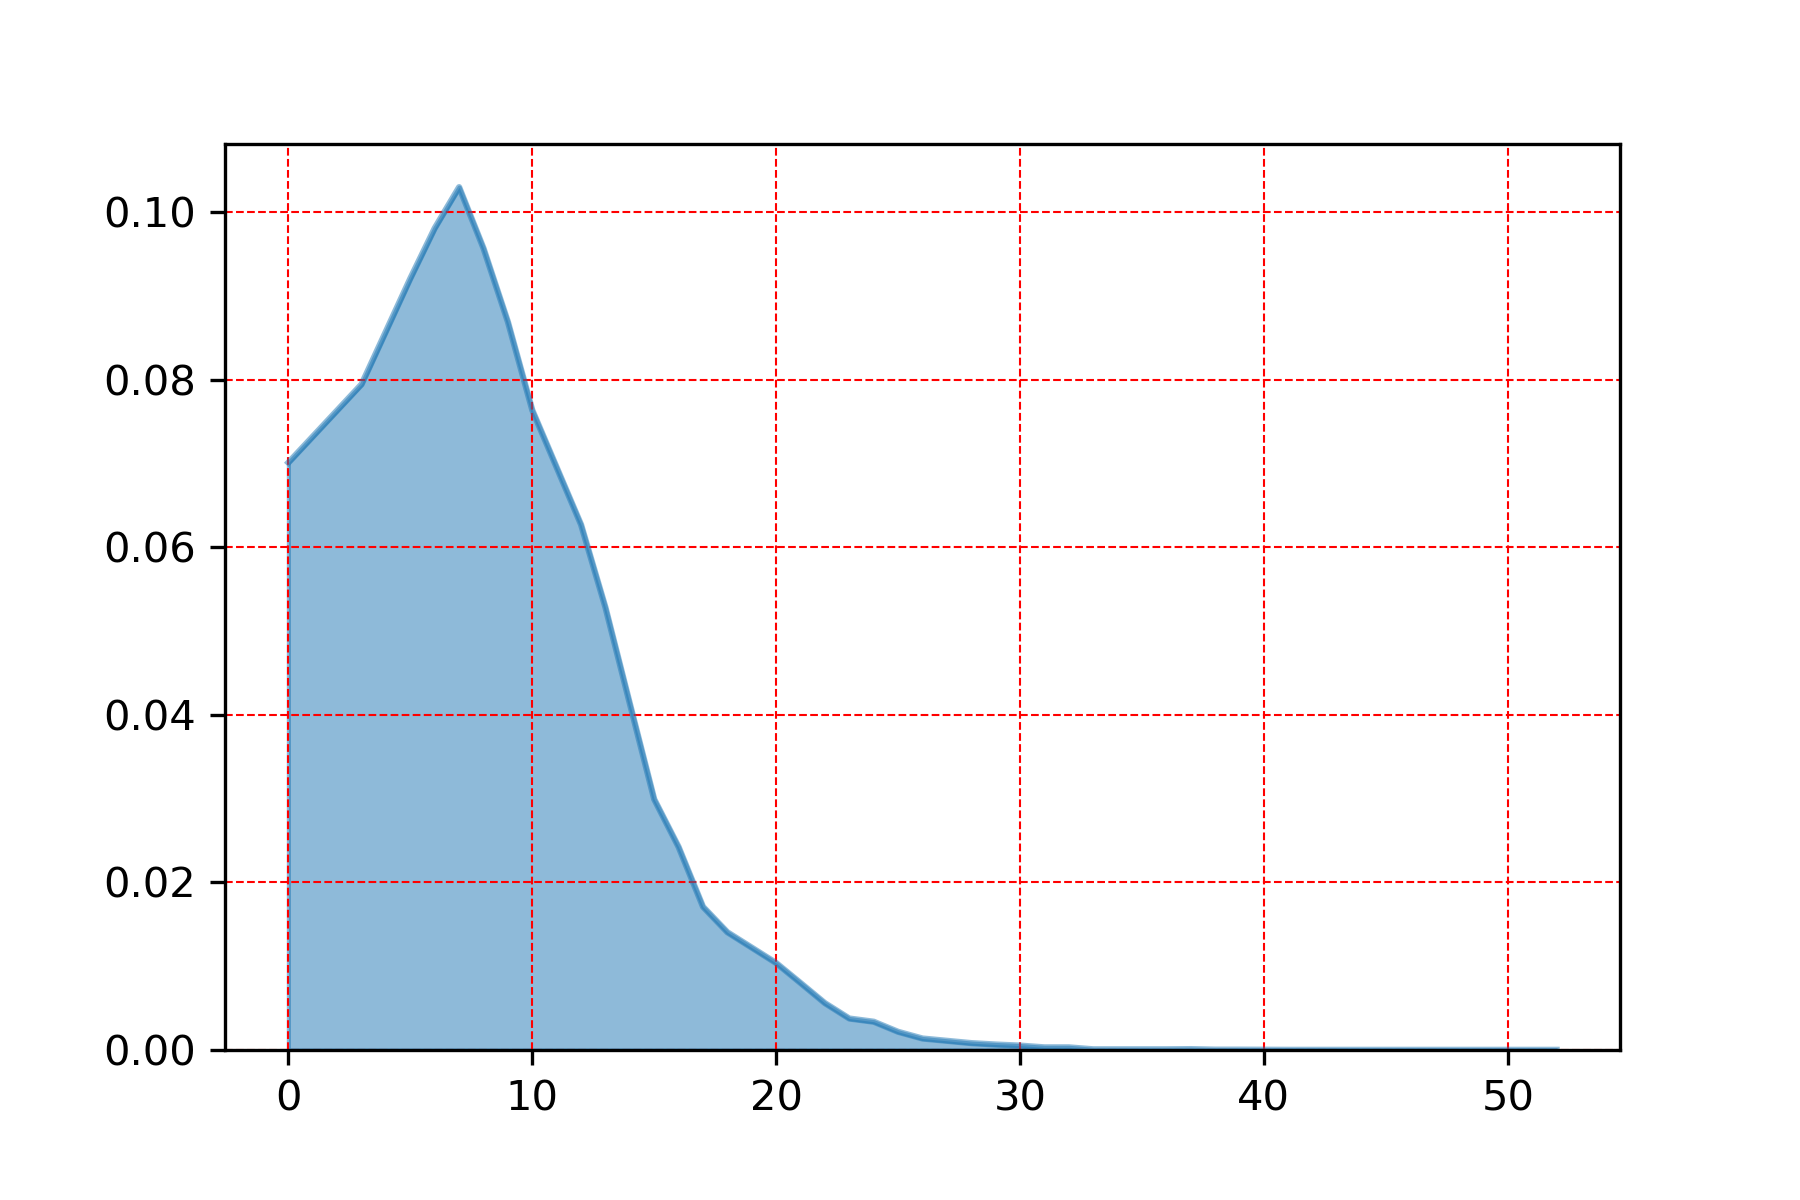

The table this chart was drawn from, first rows:
, wspd
7.0, 0.103
6.0, 0.09813
8.0, 0.09572
5.0, 0.09213
9.0, 0.08694
3.0, 0.07948
10.0, 0.0764
0.0, 0.07013
12.0, 0.06272
13.0, 0.05284
14.0, 0.04136
15.0, 0.02994
16.0, 0.02424
17.0, 0.0171
18.0, 0.01406
20.0, 0.01039
21.0, 0.008001
22.0, 0.005594
23.0, 0.003758
24.0, 0.003378
25.0, 0.002174
26.0, 0.001372
28.0, 0.0008233
29.0, 0.0006545
30.0, 0.0005278
32.0, 0.0003167
31.0, 0.0003167
37.0, 0.0001056
33.0, 8.444519506840061e-05
36.0, 8.444519506840061e-05
35.0, 8.444519506840061e-05
38.0, 4.2222597534200305e-05
39.0, 4.2222597534200305e-05
52.0, 2.1111298767100152e-05
41.0, 2.1111298767100152e-05
45.0, 2.1111298767100152e-05
